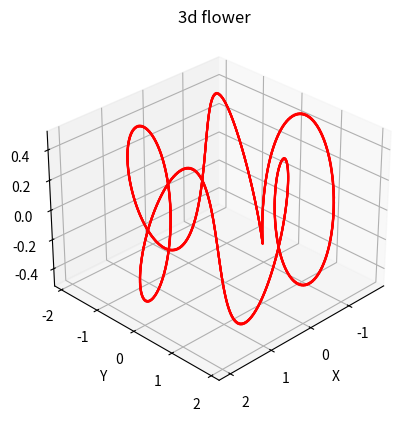

This chart was generated by the following Python code:
from mpl_toolkits.mplot3d import Axes3D
import matplotlib.pyplot as plt
import numpy as np 

def petal(t, r, R):
  """
  Calculates x, y, z coordinates of a petal
  """
  x = (R + r * np.cos(5 * t)) * np.cos(t)
  y = (R + r * np.cos(5 * t)) * np.sin(t)
  z = r * np.sin(5 * t)
  return x, y, z

# parameters
num_petals = 5
r = 0.5
R = 1.5

# create figure and 3D axes
fig = plt.figure()
ax = fig.add_subplot(111, projection='3d')

# generate data for each petal
for i in range(num_petals):
  t = np.linspace(0, 2 * np.pi, 100) + 2 * np.pi * i / num_petals
  x, y, z = petal(t, r, R)
  ax.plot(x, y, z, color = 'red')

# customize plot
ax.set_xlabel('X')
ax.set_ylabel('Y')
ax.set_zlabel('Z')
ax.set_title('3d flower')
ax.view_init(elev=30, azim=45)

# show plot
plt.show()

